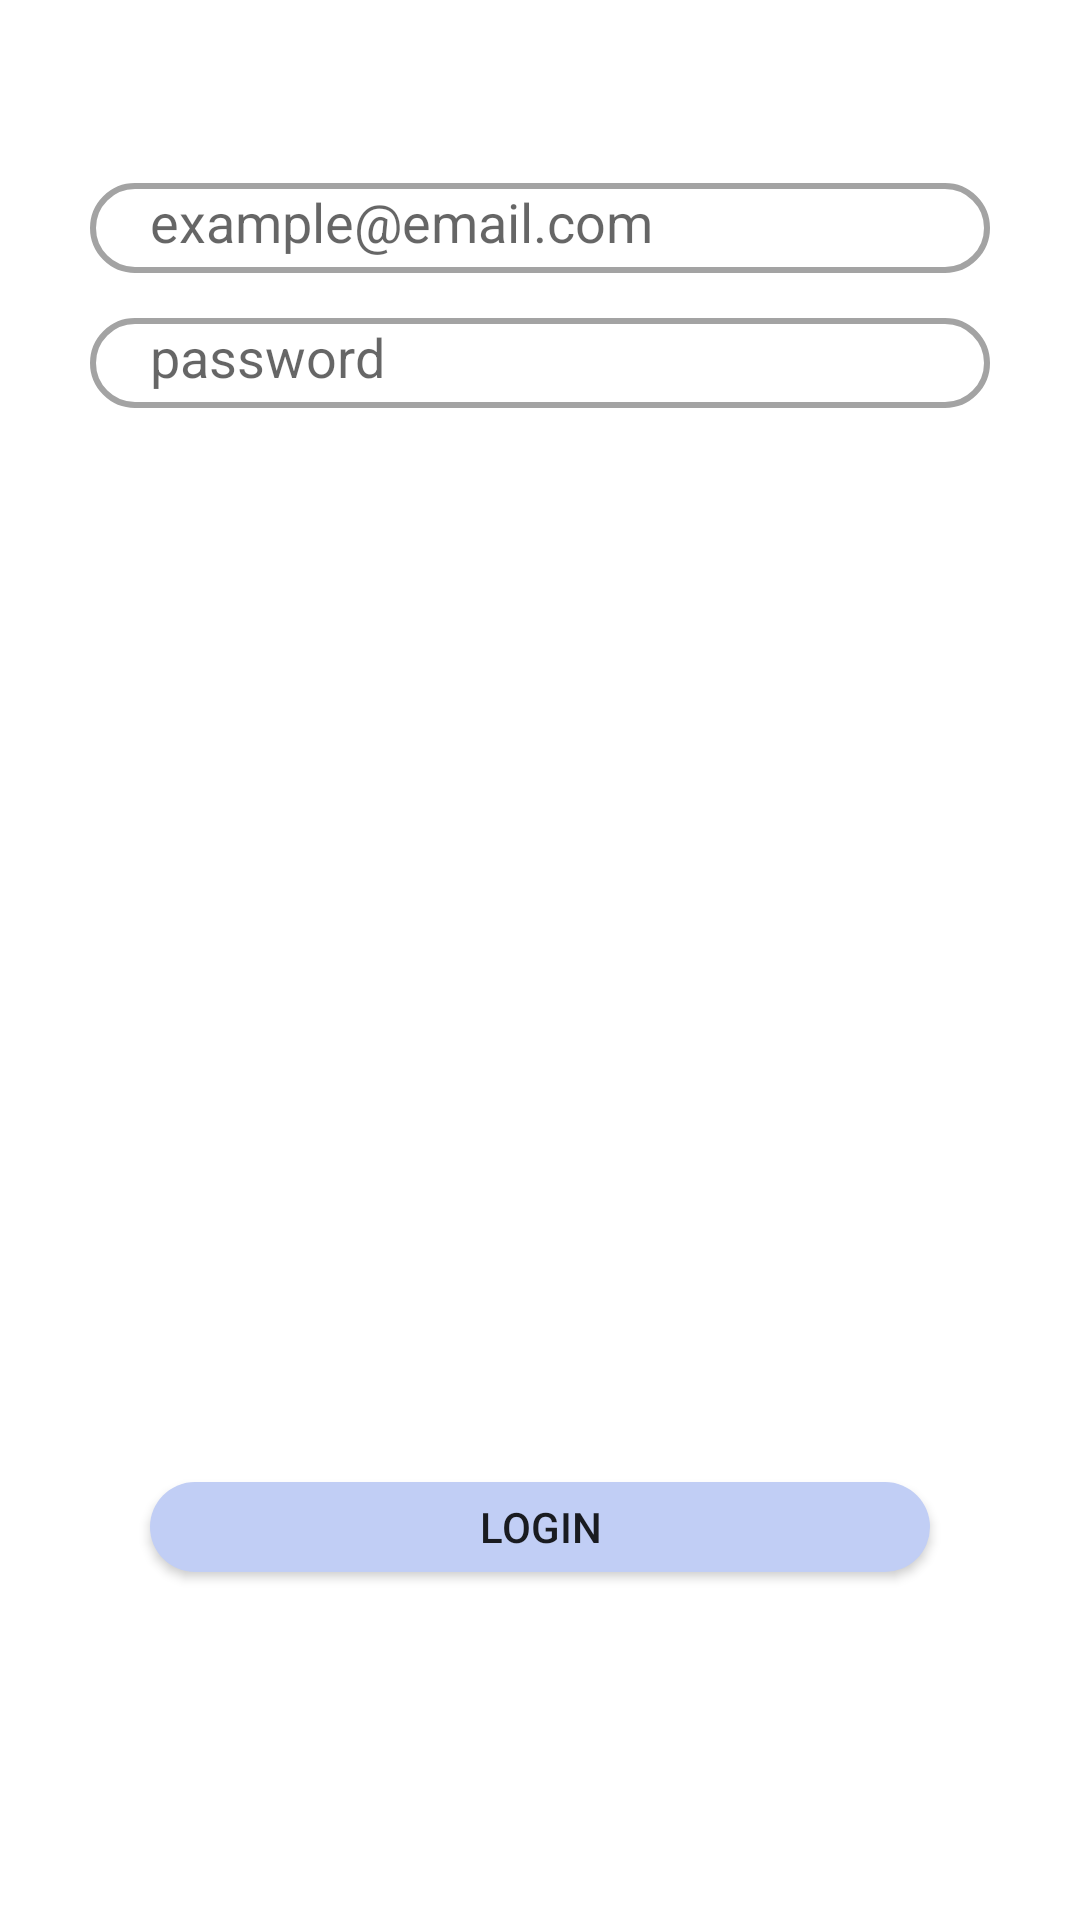

This screen was rendered from an Android layout file. Write that file and the resources it references.
<!-- AndroidManifest.xml: application theme Theme.Spoonacular -->
<!-- res/layout/fragment_login.xml -->
<?xml version="1.0" encoding="utf-8"?>
<androidx.constraintlayout.widget.ConstraintLayout xmlns:android="http://schemas.android.com/apk/res/android"
    xmlns:tools="http://schemas.android.com/tools"
    android:layout_width="match_parent"
    android:layout_height="match_parent"
    xmlns:app="http://schemas.android.com/apk/res-auto">

    <EditText
        android:id="@+id/email"
        android:layout_width="match_parent"
        android:layout_height="30dp"
        android:hint="example@email.com"
        app:layout_constraintEnd_toEndOf="parent"
        app:layout_constraintStart_toStartOf="parent"
        app:layout_constraintTop_toTopOf="parent"
        app:layout_constraintBottom_toBottomOf="parent"
        app:layout_constraintVertical_bias="0.1"
        android:layout_marginStart="30dp"
        android:layout_marginEnd="30dp"
        android:background="@drawable/edit_text"></EditText>

    <EditText
        android:id="@+id/password"
        android:layout_width="match_parent"
        android:layout_height="30dp"
        android:layout_marginStart="30dp"
        android:layout_marginTop="15dp"
        android:layout_marginEnd="30dp"
        android:background="@drawable/edit_text"
        android:hint="password"
        android:inputType="textPassword"
        android:paddingLeft="20dp"
        app:layout_constraintEnd_toEndOf="parent"
        app:layout_constraintHorizontal_bias="0.0"
        app:layout_constraintStart_toStartOf="parent"
        app:layout_constraintTop_toBottomOf="@id/email"></EditText>

    <androidx.appcompat.widget.AppCompatButton
        android:id="@+id/loginBtn"
        android:layout_width="match_parent"
        android:layout_height="30dp"
        android:layout_marginTop="30dp"
        android:background="@drawable/btn"
        android:text="Login"
        android:layout_marginLeft="50dp"
        android:layout_marginRight="50dp"
        app:layout_constraintBottom_toBottomOf="parent"
        app:layout_constraintEnd_toEndOf="parent"
        app:layout_constraintStart_toStartOf="parent"
        app:layout_constraintTop_toTopOf="parent"
        app:layout_constraintVertical_bias="0.8">
    </androidx.appcompat.widget.AppCompatButton>

</androidx.constraintlayout.widget.ConstraintLayout>
<!-- resources referenced by this layout -->
<resources>
  <!-- drawable btn (drawable) -->
  <?xml version="1.0" encoding="utf-8"?>
  <shape android:shape="rectangle" xmlns:android="http://schemas.android.com/apk/res/android">
      <solid android:color="#c1cef5">
      </solid>
      <corners android:radius="50dp"></corners>
  </shape>
  <!-- drawable edit_text (drawable) -->
  <?xml version="1.0" encoding="utf-8"?>
  <shape android:shape="rectangle" xmlns:android="http://schemas.android.com/apk/res/android">
      <solid android:color="@color/white"></solid>
      <corners android:radius="40dp"></corners>
      <padding android:left="20dp" android:right="10dp"
          android:top="5dp" android:bottom="5dp"></padding>
      <stroke android:color="#a3a3a3" android:width="2dp"></stroke>
  </shape>
  <style name="Theme.Spoonacular" parent="Theme.MaterialComponents.DayNight.NoActionBar">
          
          <item name="colorPrimary">@color/purple_500</item>
          <item name="colorPrimaryVariant">@color/purple_700</item>
          <item name="colorOnPrimary">@color/white</item>
          
          <item name="colorSecondary">@color/teal_200</item>
          <item name="colorSecondaryVariant">@color/teal_700</item>
          <item name="colorOnSecondary">@color/black</item>
          
          <item name="android:statusBarColor" tools:targetApi="l">?attr/colorPrimaryVariant</item>
          
      </style>
  <!-- not gathered from this repository: default colours our renderer supplied (Android Studio template values) -->
  <color name="purple_500">#FF6200EE</color>
  <color name="purple_700">#FF3700B3</color>
  <color name="teal_200">#FF03DAC5</color>
  <color name="teal_700">#FF018786</color>
  <color name="black">#FF000000</color>
  <color name="white">#FFFFFFFF</color>
</resources>
